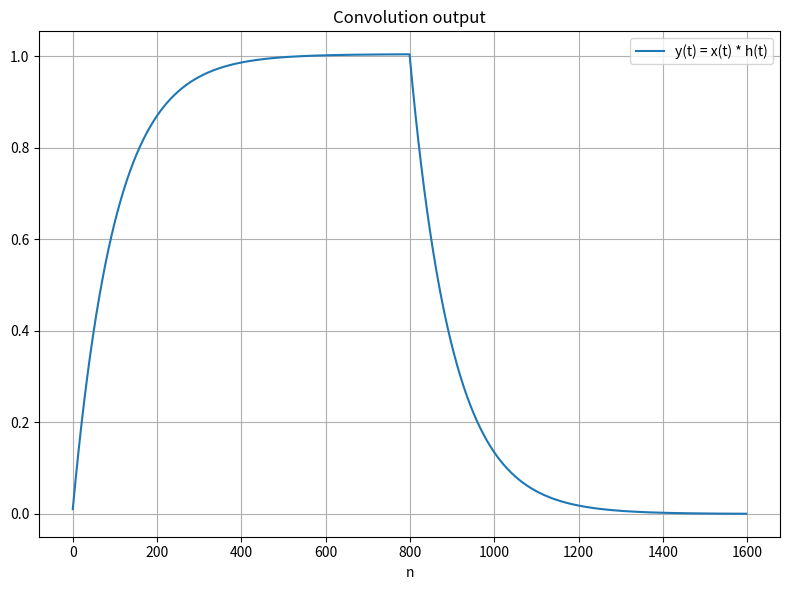

This figure's Python source:
import numpy as np
import matplotlib.pyplot as plt


tau = 0.01

dt = 0.0001
t = np.arange(0.0, 0.08, dt)

h = 1/tau * np.exp(-t/tau)
x = np.ones(len(t))

y = np.convolve(x,h) * dt

t_axis = np.arange(0, len(x) + len(h) - 1)

fig1, ax1 = plt.subplots(figsize=(8, 6))

ax1.plot(t_axis, y, label="y(t) = x(t) * h(t)")

ax1.set_title("Convolution output")
ax1.set_xlabel("n")
ax1.legend()
ax1.grid(True)
fig1.tight_layout()
plt.show()
